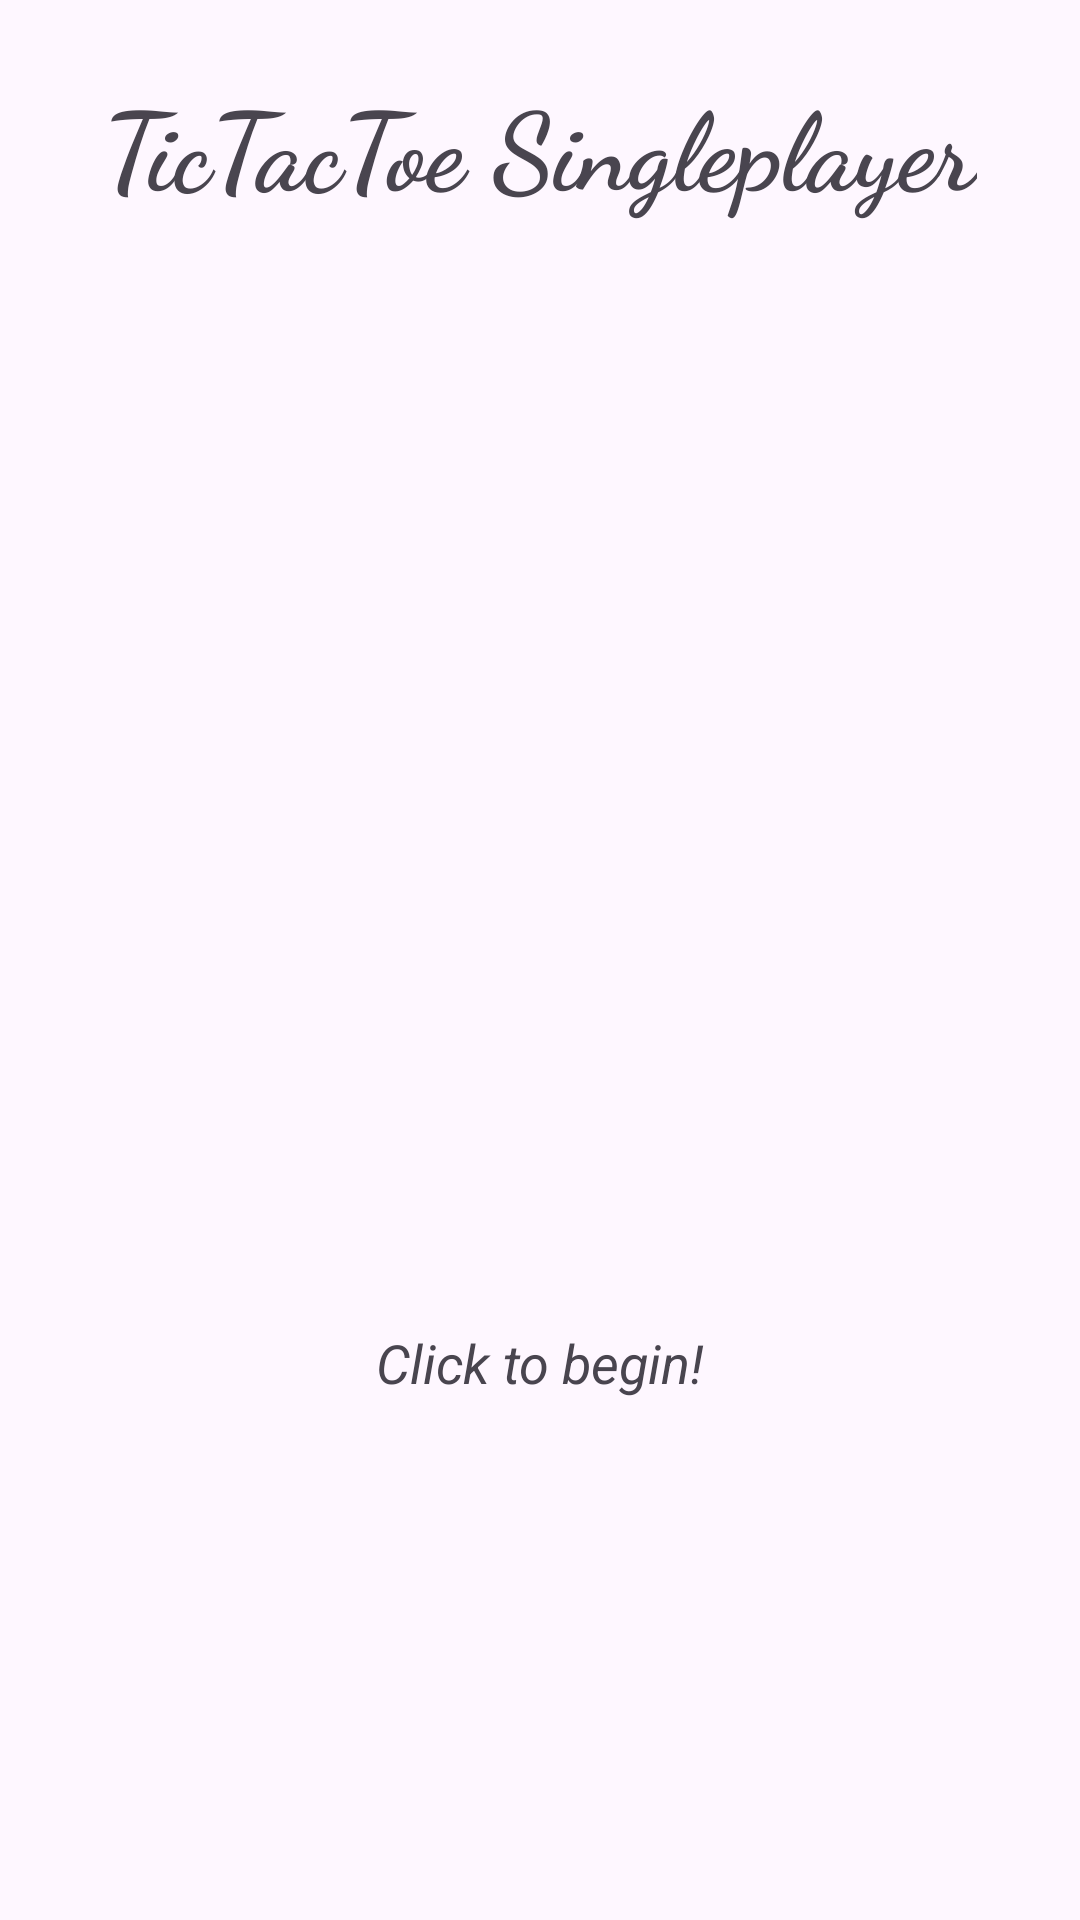

The Android layout XML behind this screen, and the referenced resources:
<!-- AndroidManifest.xml: application theme Theme.Material3.Light -->
<!-- res/layout/activity_single_player.xml -->
<?xml version="1.0" encoding="utf-8"?>
<androidx.constraintlayout.widget.ConstraintLayout xmlns:android="http://schemas.android.com/apk/res/android"
    xmlns:app="http://schemas.android.com/apk/res-auto"
    xmlns:tools="http://schemas.android.com/tools"
    android:layout_width="match_parent"
    android:layout_height="match_parent"
    tools:context=".SinglePlayer">

    <TextView
        android:id="@+id/textView"
        android:layout_width="wrap_content"
        android:layout_height="wrap_content"
        android:layout_marginTop="23dp"
        android:text="TicTacToe Singleplayer"
        android:textSize="36sp"
        android:textStyle="bold"
        app:fontFamily="cursive"
        app:layout_constraintLeft_toLeftOf="parent"
        app:layout_constraintRight_toRightOf="parent"
        app:layout_constraintTop_toTopOf="parent" />

    <ImageView
        android:id="@+id/imageView"
        android:layout_width="0dp"
        android:layout_height="wrap_content"
        android:contentDescription="grid"
        app:layout_constraintEnd_toEndOf="parent"
        app:layout_constraintStart_toStartOf="parent"
        app:layout_constraintTop_toBottomOf="@+id/textView"
        app:srcCompat="@drawable/grid" />

    <LinearLayout
        android:id="@+id/linearLayout"
        android:layout_width="0dp"
        android:layout_height="420dp"
        android:orientation="vertical"
        app:layout_constraintBottom_toBottomOf="@+id/imageView"
        app:layout_constraintEnd_toEndOf="@+id/imageView"
        app:layout_constraintStart_toStartOf="@+id/imageView"
        app:layout_constraintTop_toTopOf="@+id/imageView">

        <LinearLayout
            android:layout_width="match_parent"
            android:layout_height="match_parent"
            android:layout_weight="1"
            android:orientation="horizontal">

            <ImageView
                android:id="@+id/imageView0"
                android:layout_width="match_parent"
                android:layout_height="match_parent"
                android:layout_weight="1"
                android:padding="20sp"
                android:tag="0" />

            <ImageView
                android:id="@+id/imageView1"
                android:layout_width="match_parent"
                android:layout_height="match_parent"
                android:layout_weight="1"
                android:padding="20sp"
                android:tag="1" />

            <ImageView
                android:id="@+id/imageView2"
                android:layout_width="match_parent"
                android:layout_height="match_parent"
                android:layout_weight="1"
                android:padding="20sp"
                android:tag="2" />
        </LinearLayout>

        <LinearLayout
            android:layout_width="match_parent"
            android:layout_height="match_parent"
            android:layout_weight="1"
            android:orientation="horizontal">

            <ImageView
                android:id="@+id/imageView3"
                android:layout_width="match_parent"
                android:layout_height="match_parent"
                android:layout_weight="1"
                android:padding="20sp"
                android:tag="3" />

            <ImageView
                android:id="@+id/imageView4"
                android:layout_width="match_parent"
                android:layout_height="match_parent"
                android:layout_weight="1"
                android:padding="20sp"
                android:tag="4" />

            <ImageView
                android:id="@+id/imageView5"
                android:layout_width="match_parent"
                android:layout_height="match_parent"
                android:layout_weight="1"
                android:padding="20sp"
                android:tag="5" />
        </LinearLayout>

        <LinearLayout
            android:layout_width="match_parent"
            android:layout_height="match_parent"
            android:layout_weight="1"
            android:orientation="horizontal">

            <ImageView
                android:id="@+id/imageView6"
                android:layout_width="match_parent"
                android:layout_height="match_parent"
                android:layout_weight="1"
                android:padding="20sp"
                android:tag="6" />

            <ImageView
                android:id="@+id/imageView7"
                android:layout_width="match_parent"
                android:layout_height="match_parent"
                android:layout_weight="1"
                android:padding="20sp"
                android:tag="7" />

            <ImageView
                android:id="@+id/imageView8"
                android:layout_width="match_parent"
                android:layout_height="match_parent"
                android:layout_weight="1"
                android:padding="20sp"
                android:tag="8" />
        </LinearLayout>

    </LinearLayout>

    <TextView
        android:id="@+id/status"
        android:layout_width="wrap_content"
        android:layout_height="wrap_content"
        android:layout_marginBottom="15sp"
        android:text="Click to begin!"
        android:textSize="18sp"
        android:textStyle="italic"
        app:layout_constraintBottom_toBottomOf="parent"
        app:layout_constraintEnd_toEndOf="parent"
        app:layout_constraintStart_toStartOf="parent"
        app:layout_constraintTop_toBottomOf="@+id/linearLayout" />

</androidx.constraintlayout.widget.ConstraintLayout>
<!-- resources referenced by this layout -->
<resources>

</resources>
